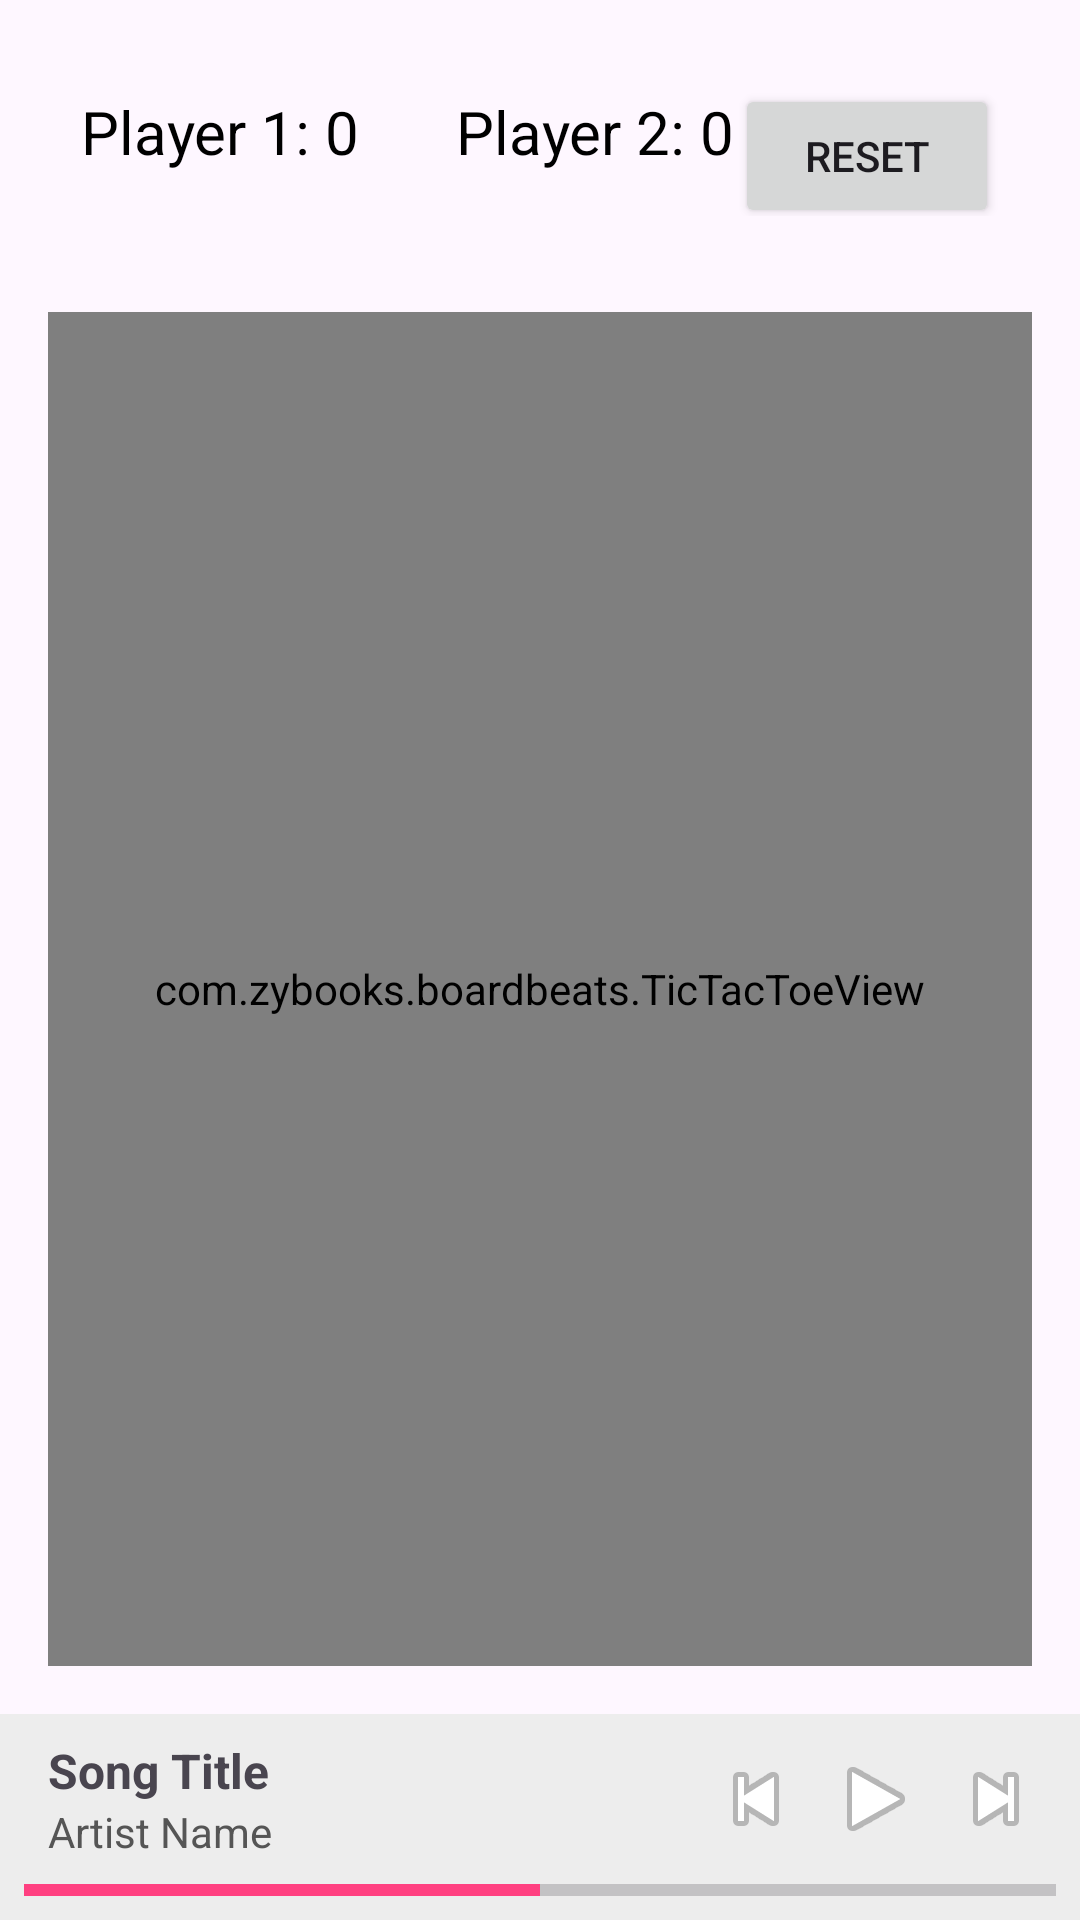

Reconstruct the res/layout file that produces this screen, plus the resources it refers to.
<!-- AndroidManifest.xml: application theme Theme.BoardBeats -->
<!-- res/layout/activity_tic_tac_toe.xml -->
<?xml version="1.0" encoding="utf-8"?>
<androidx.constraintlayout.widget.ConstraintLayout xmlns:android="http://schemas.android.com/apk/res/android"
    xmlns:app="http://schemas.android.com/apk/res-auto"
    xmlns:tools="http://schemas.android.com/tools"
    android:id="@+id/main"
    android:layout_width="match_parent"
    android:layout_height="match_parent"
    tools:context=".TicTacToeActivity">


    
    <LinearLayout
        android:id="@+id/scoreboardLayout"
        android:layout_width="0dp"
        android:layout_height="wrap_content"
        android:orientation="horizontal"
        android:gravity="center"
        android:padding="16dp"
        app:layout_constraintTop_toTopOf="parent"
        app:layout_constraintStart_toStartOf="parent"
        app:layout_constraintEnd_toEndOf="parent">

        <TextView
            android:id="@+id/player1Score"
            android:layout_width="wrap_content"
            android:layout_height="wrap_content"
            android:text="Player 1: 0"
            android:textSize="20sp"
            android:textColor="#000000"
            android:layout_marginEnd="32dp"/>

        <TextView
            android:id="@+id/player2Score"
            android:layout_width="wrap_content"
            android:layout_height="wrap_content"
            android:text="Player 2: 0"
            android:textSize="20sp"
            android:textColor="#000000"/>

        <Button
            android:id="@+id/resetButton"
            android:layout_width="wrap_content"
            android:layout_height="wrap_content"
            android:text="Reset"
            app:layout_constraintTop_toBottomOf="@id/scoreboardLayout"
            app:layout_constraintStart_toStartOf="parent"
            app:layout_constraintEnd_toEndOf="parent"
            android:layout_marginTop="8dp" />

    </LinearLayout>


    
    <com.zybooks.boardbeats.TicTacToeView
        android:id="@+id/ticTacToeView"
        android:layout_width="0dp"
        android:layout_height="0dp"
        android:layout_margin="16dp"
        app:layout_constraintTop_toBottomOf="@id/scoreboardLayout"
        app:layout_constraintBottom_toTopOf="@id/musicPlayerContainer"
        app:layout_constraintStart_toStartOf="parent"
        app:layout_constraintEnd_toEndOf="parent" />


    
    <LinearLayout
        android:id="@+id/musicPlayerContainer"
        android:layout_width="0dp"
        android:layout_height="wrap_content"
        android:orientation="vertical"
        android:background="#EDEDED"
        android:padding="8dp"
        app:layout_constraintBottom_toBottomOf="parent"
        app:layout_constraintStart_toStartOf="parent"
        app:layout_constraintEnd_toEndOf="parent">

        
        <LinearLayout
            android:layout_width="match_parent"
            android:layout_height="wrap_content"
            android:baselineAligned="false"
            android:orientation="horizontal"
            android:gravity="center_vertical">

            <LinearLayout
                android:layout_width="0dp"
                android:layout_height="wrap_content"
                android:layout_weight="1"
                android:orientation="vertical"
                android:paddingStart="8dp">

                <TextView
                    android:id="@+id/textSongName"
                    android:layout_width="wrap_content"
                    android:layout_height="wrap_content"
                    android:text="Song Title"
                    android:textStyle="bold"
                    android:textSize="16sp"/>

                <TextView
                    android:id="@+id/textArtistName"
                    android:layout_width="wrap_content"
                    android:layout_height="wrap_content"
                    android:text="Artist Name"
                    android:textSize="14sp"
                    android:textColor="#555555"/>
            </LinearLayout>

            
            <LinearLayout
                android:layout_width="wrap_content"
                android:layout_height="wrap_content"
                android:orientation="horizontal"
                android:gravity="center">

                <ImageButton
                    android:id="@+id/btnPrev"
                    android:layout_width="40dp"
                    android:layout_height="40dp"
                    android:src="@android:drawable/ic_media_previous"
                    android:background="@android:color/transparent"
                    android:contentDescription="Previous song"/>

                <ImageButton
                    android:id="@+id/btnPlayPause"
                    android:layout_width="40dp"
                    android:layout_height="40dp"
                    android:src="@android:drawable/ic_media_play"
                    android:background="@android:color/transparent"
                    android:contentDescription="Play or pause"/>

                <ImageButton
                    android:id="@+id/btnNext"
                    android:layout_width="40dp"
                    android:layout_height="40dp"
                    android:src="@android:drawable/ic_media_next"
                    android:background="@android:color/transparent"
                    android:contentDescription="Next song"/>
            </LinearLayout>
        </LinearLayout>

        
        <ProgressBar
            android:id="@+id/songProgressBar"
            style="?android:attr/progressBarStyleHorizontal"
            android:layout_width="match_parent"
            android:layout_height="4dp"
            android:progress="50"
            android:max="100"
            android:progressTint="#FF4081"
            android:layout_marginTop="8dp"/>
    </LinearLayout>


</androidx.constraintlayout.widget.ConstraintLayout>
<!-- resources referenced by this layout -->
<resources>
  <style name="Theme.BoardBeats" parent="Base.Theme.BoardBeats" />
  <style name="Base.Theme.BoardBeats" parent="Theme.Material3.DayNight.NoActionBar">
          <item name="colorPrimary">@color/boardbeats_primary</item>
          <item name="colorOnPrimary">@color/boardbeats_on_primary</item>
          <item name="colorSecondary">@color/boardbeats_primary_light</item>
          <item name="colorSurface">@color/boardbeats_surface</item>
          <item name="colorOnSurface">@color/boardbeats_on_surface</item>
          <item name="android:statusBarColor">@color/boardbeats_primary_strong</item>
          <item name="android:windowLightStatusBar">true</item>
          <item name="android:navigationBarColor">@color/boardbeats_background</item>
      </style>
  <color name="boardbeats_primary">#189AB4</color>
  <color name="boardbeats_on_primary">#FFFFFF</color>
  <color name="boardbeats_primary_light">#8BD6E0</color>
  <color name="boardbeats_surface">#F5FBFD</color>
  <color name="boardbeats_on_surface">#0F1A2B</color>
  <color name="boardbeats_primary_strong">#0C6174</color>
  <color name="boardbeats_background">#E9F6FB</color>
</resources>
